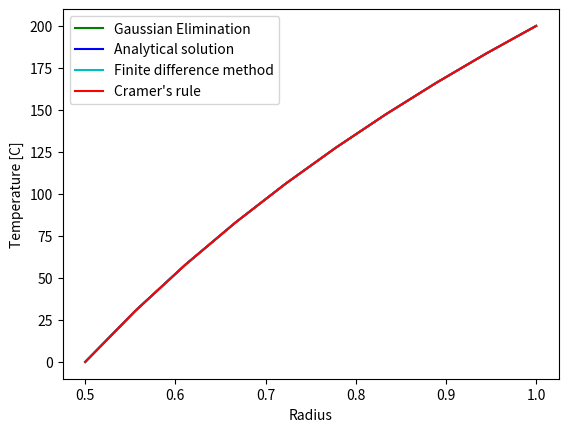

This chart was generated by the following Python code:

import numpy as np
import matplotlib.pyplot as plt
import copy



def GaussElim_Solver(A, b):
    # assuming A is nxn, and b is nx1 rep as 1xn

    num_rows, num_cols = A.shape  # getting number of rows and columns
    # making a and b hold floats
    A_new = A.astype(np.float32)
    # print(A_new)
    b_new = b.astype(np.float32)

    # gaussian elimination forward step
    for i in range(1,num_rows):
        for j in range(i, num_rows):
            coe = A_new[j][i-1]/A_new[i-1][i-1]  # finding coefficient to multiply the row containing the next x we're trying to isolate
            # subtracting row - row_base * coe
            A_new[j] = A_new[j] - np.multiply(coe, A_new[i-1])
            b_new[j][0] = b_new[j][0] - np.multiply(coe, b_new[i-1])

    x = np.zeros((num_cols, 1))  # nx1

    # back solving through the rows
    x[num_cols - 1] = b_new[num_cols-1][0]/A_new[num_cols-1][num_cols-1]  # final xn
    for i in range(num_cols - 2, -1, -1):
        sum = b_new[i][0]
        for j in range(i+1,num_cols):
            sum = sum - np.multiply(A_new[i][j], x[j])  # creating the left part of x(n) * a(n) = b - ...
        x[i] = sum / A_new[i][i]
    return x



# cramer's rule
def Cramer_solver(A, b):
    # assuming A is nxn and b is nx1
    # and both are np,arrays
    # making A and b into float arrays
    num_rows, num_cols = A.shape

    A_f = A.astype(np.float32)
    b_f = b.astype(np.float32)

    # finding determinant of A assuming exists and is square
    D = np.linalg.det(A_f)
    if D == 0 or D == 0.0:
        return np.NaN  # no solution
    else:
        x_det = [] # list to hold x's
        for i in range(num_cols): # loop through all cols
            A_mod = copy.deepcopy(A_f)  # make a temp deep copy as to not modify original
            for j in range(num_cols): # loop through all rows (should be equal to number of cols)
                A_mod[j][i] = b_f[j][0]  # modify the matrix with b
            x_det.append(np.linalg.det(A_mod) / D)  # solve for det of modded A divide by the det of A and append vlaue to
            # list x

    return x_det

# true solution
# T = 200 * (1 - log_0.5(r))

a = 1  # default state
# 10 nodes so n = 9
n = 9

# equation t'' = -1/r * t'
# y'' = (y_(i+1) - 2y_i +y_(i-1))/h^2 (1)
# y' = (y_(i+1)-y_(i-1))/ 2h (2)
# y_0 = 0, y_10 = 200 degC
# x_0 = a/2, x_10 = a
# assuming evenly spaced nodes h = (a- .5a)/9
h = a / 18
# using equation 1 and 2 (y is T, x is r)
# 0 = (2hr+h^2)y_(i+1) - 4hr*y_i + (2hr-h^2)y_(i-1)

# creating A matrix
A = np.zeros((n + 1, n + 1))  # a 10 by 10 matrix so 10 nodes
A[0, 0] = 1  # y_0 = 0
A[n, n] = 1  # y_9 = 200
x = np.linspace(0.5, 1, 10)  # setting an x array to get values from for all x values from .5 to 1, of 10 values including
# endpoint

# print(x)

# setting the square array with coefficients of equation  (2hr+h^2)y_(i+1) - 4hr*y_i + (2hr-h^2)y_(i-1)
for i in range(1, n):
    A[i, i - 1] = 2 * h * x[i] - h ** 2
    A[i, i] = - 4 * h * x[i]
    A[i, i + 1] = 2 * h * x[i] + h ** 2

# print(A)

# creating the 'solution' matrix where all values are zero per the equation and y_0 = 0 except y_9 = 200
b = np.zeros((n + 1,1))
b[-1] = 200  # setting y_9 = 200
# print(b)

y = (GaussElim_Solver(A, b))  # y values using gauss elim
y_cr = (Cramer_solver(A,b))   # solving using cramers rule
# print(y)
y_1 = np.linalg.solve(A,b)   # solved using numpy
y_true = 200 * (1 - np.log(x) / np.log(0.5))   # analytical solution

plt.plot(x, y, 'g', label='Gaussian Elimination')
plt.plot(x, y_true, 'b', label='Analytical solution')
plt.plot(x, y_1, 'c', label='Finite difference method')
plt.plot(x, y_cr, 'r', label='Cramer\'s rule')
plt.xlabel("Radius")
plt.ylabel("Temperature [C]")
plt.legend()
plt.show()

# print(y_cr[1])

# # creating table with values somewhat formatted, to be silenced in submission
# for i in range(11):
#     if (i==0):
#         print("x | y analytical | y lin.solve | y Gaussian | y Cramer's Rule")
#     else:
#         k = i -1
#         x_f = float(x[k])
#         y_true_f = float(y_true[k])
#         y_1_f = float(y_1[k])
#         y_f = float(y[k][0])
#         y_cr_f = float(y_cr[k])
#         print('{0:1.5f} | {1:1.5f} | {2:1.5f} | {3:1.5f} | {4:1.5f}'.format(x_f,y_true_f, y_1_f, y_f, y_cr_f))
